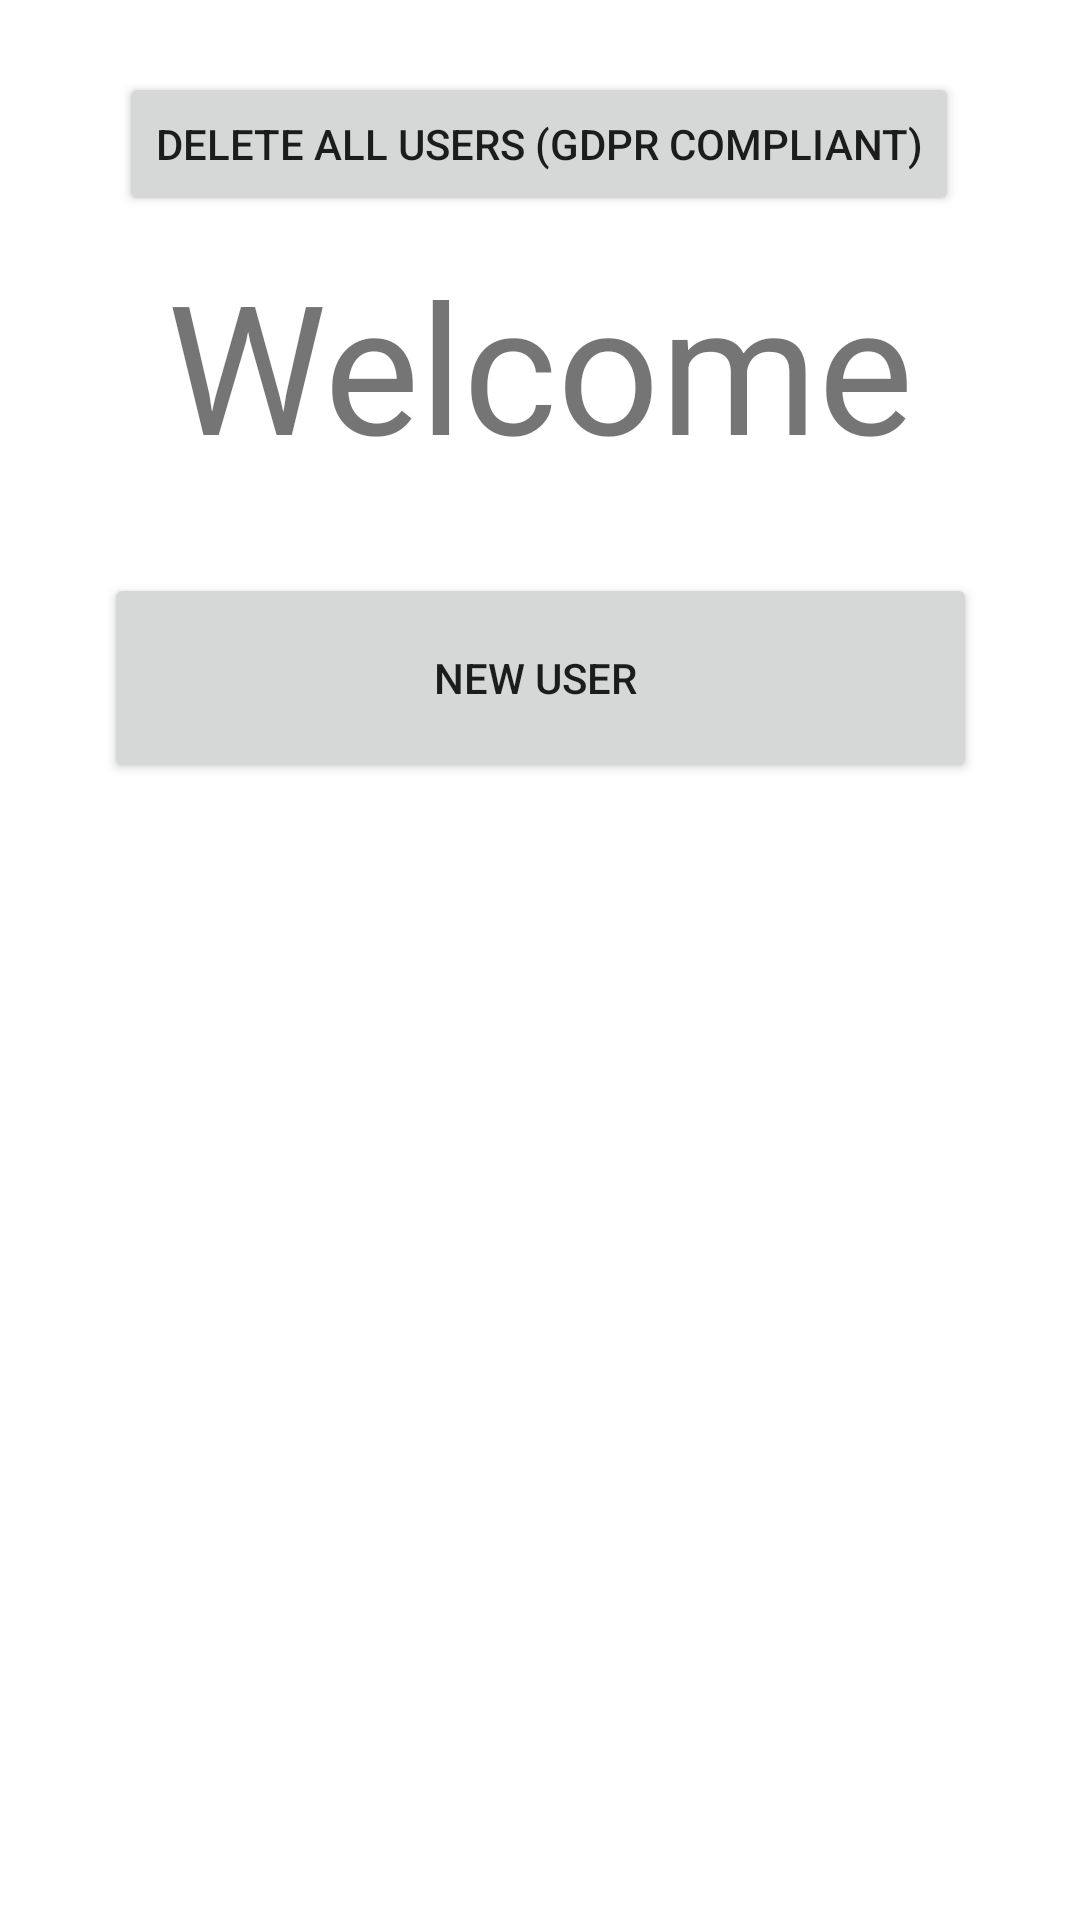

Layout XML and referenced resources for this Android screen:
<!-- AndroidManifest.xml: application theme Theme.PmtApp -->
<!-- res/layout/activity_user_selection.xml -->
<?xml version="1.0" encoding="utf-8"?>
<androidx.constraintlayout.widget.ConstraintLayout xmlns:android="http://schemas.android.com/apk/res/android"
    xmlns:app="http://schemas.android.com/apk/res-auto"
    xmlns:tools="http://schemas.android.com/tools"
    android:layout_width="match_parent"
    android:layout_height="match_parent"
    android:background="@color/backGround"
    tools:context=".UserSelectionActivity">

    <Button
        android:id="@+id/UserButton3"
        android:layout_width="291dp"
        android:layout_height="70dp"
        android:layout_marginTop="32dp"
        android:text="User3"
        android:visibility="invisible"
        app:layout_constraintEnd_toEndOf="parent"
        app:layout_constraintStart_toStartOf="parent"
        app:layout_constraintTop_toBottomOf="@+id/UserButton2" />

    <Button
        android:id="@+id/UserButton2"
        android:layout_width="291dp"
        android:layout_height="70dp"
        android:layout_marginTop="32dp"
        android:text="Max"
        android:visibility="invisible"
        app:layout_constraintEnd_toEndOf="parent"
        app:layout_constraintStart_toStartOf="parent"
        app:layout_constraintTop_toBottomOf="@+id/UserButton1" />

    <Button
        android:id="@+id/UserButton1"
        android:layout_width="291dp"
        android:layout_height="70dp"
        android:layout_marginTop="32dp"
        android:text="Adam"
        android:visibility="invisible"
        app:layout_constraintEnd_toEndOf="parent"
        app:layout_constraintStart_toStartOf="parent"
        app:layout_constraintTop_toBottomOf="@+id/newUserButton" />

    <TextView
        android:id="@+id/WelcomeTitle"
        android:layout_width="291dp"
        android:layout_height="83dp"
        android:layout_marginTop="80dp"
        android:gravity="center"
        android:text="Welcome"
        android:textSize="60sp"
        app:layout_constraintEnd_toEndOf="parent"
        app:layout_constraintHorizontal_bias="0.5"
        app:layout_constraintStart_toStartOf="parent"
        app:layout_constraintTop_toTopOf="parent" />

    <Button
        android:id="@+id/newUserButton"
        android:layout_width="291dp"
        android:layout_height="70dp"
        android:layout_marginTop="28dp"
        android:text="New User "
        app:layout_constraintEnd_toEndOf="parent"
        app:layout_constraintStart_toStartOf="parent"
        app:layout_constraintTop_toBottomOf="@+id/WelcomeTitle" />


    <Button
        android:id="@+id/resetButton"
        android:layout_width="wrap_content"
        android:layout_height="wrap_content"
        android:layout_marginTop="24dp"
        android:text="Delete all users (GDPR compliant)"
        app:layout_constraintEnd_toEndOf="parent"
        app:layout_constraintHorizontal_bias="0.494"
        app:layout_constraintStart_toStartOf="parent"
        app:layout_constraintTop_toTopOf="parent" />

</androidx.constraintlayout.widget.ConstraintLayout>
<!-- resources referenced by this layout -->
<resources>
  <color name="backGround">#FFFFFFFF</color>
  <style name="Theme.PmtApp" parent="Theme.MaterialComponents.DayNight.DarkActionBar">
          
          <item name="colorPrimary">@color/purple_500</item>
          <item name="colorPrimaryVariant">@color/purple_700</item>
          <item name="colorOnPrimary">@color/white</item>
          
          <item name="colorSecondary">@color/teal_200</item>
          <item name="colorSecondaryVariant">@color/teal_700</item>
          <item name="colorOnSecondary">@color/black</item>
          
          <item name="android:statusBarColor" tools:targetApi="l">?attr/colorPrimaryVariant</item>
          
      </style>
  <color name="purple_500">#FF6200EE</color>
  <color name="purple_700">#FF3700B3</color>
  <color name="white">#FFFFFFFF</color>
  <color name="teal_200">#FF03DAC5</color>
  <color name="teal_700">#FF018786</color>
  <color name="black">#FF000000</color>
</resources>
